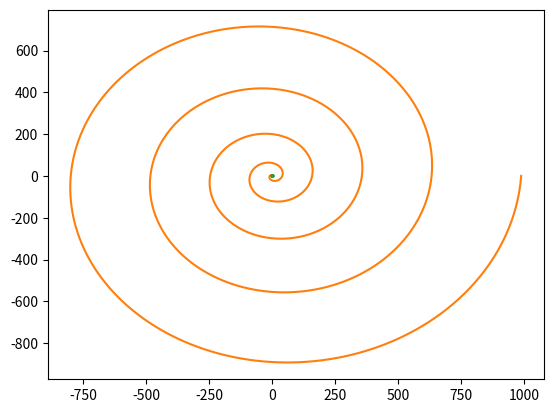
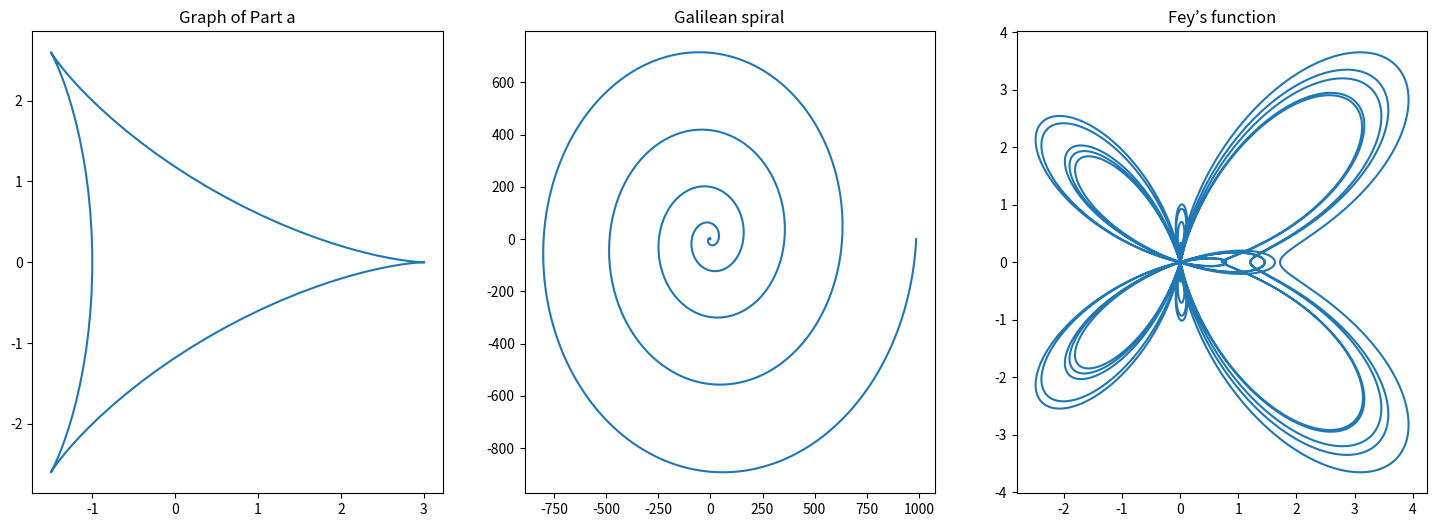

These figures' Python source, in order:
"""
[redacted]

Exercise 3.2: Curve plotting
a)  Make a plot of the so-called deltoid curve, which is defined parametrically 
by the equations, x = 2 cos θ + cos 2θ, y = 2 sin θ − sin 2θ, where 0 ≤ θ < 2π. 
Take a set of values of θ between zero and 2π and calculate x and y for each 
from the equations above, then plot y as a function of x.

b)  Taking this approach a step further, one can make a polar plot r = f(θ) 
for some function f by calculating r for a range of values of θ and then 
converting r and θ to Cartesian coordinates using the standard equations 
x = r cos θ, y = r sin θ. Use this method to make a plot of the Galilean 
spiral, r=θ2 for 0 ≤ θ ≤ 10π.

c)  Using the same method, make a polar plot of “Fey’s function”
r = (exp^(cos(theta))-2*cos(4*theta)+sin^5(theta/12) 
in the range 0 ≤ θ ≤ 24π.
"""
#Part a:
import numpy as np
import matplotlib.pyplot as plt
a=np.linspace(0,2*np.pi,num=100) #Creating evenly spaced set of numbers
x=2*np.cos(a)+np.cos(2*a)
y=2*np.sin(a)-np.sin(2*a)
plt.plot(x,y)
plt.show()

#Part b:
a=np.linspace(0,10*np.pi,num=1000) #More set of numbers creates smoother graph
r=a**2
x1=r*np.cos(a)
y1=r*np.sin(a)
plt.plot(x1,y1)
plt.show()

#Part c:
a=np.linspace(0,10*np.pi,num=100000)
r=(np.exp(np.cos(a)))-2*np.cos(4*a)+(np.sin(a/12))**5
x2=r*np.cos(a)
y2=r*np.sin(a)
plt.plot(x2,y2)
plt.show()

#All plots in one screen
f,axes=plt.subplots(1,3,figsize=(18,6))
axes[0].plot(x,y)                    #[0] indicates possition of the 1st plot  
axes[0].set_title('Graph of Part a') #Setting title to the plot
axes[1].plot(x1,y1)                  #[1] indicates possition of the 2nd plot 
axes[1].set_title('Galilean spiral') #Setting title to the plot
axes[2].plot(x2,y2)                  #[2] indicates possition of the 3rd plot 
axes[2].set_title('Fey’s function')  #Setting title to the plot